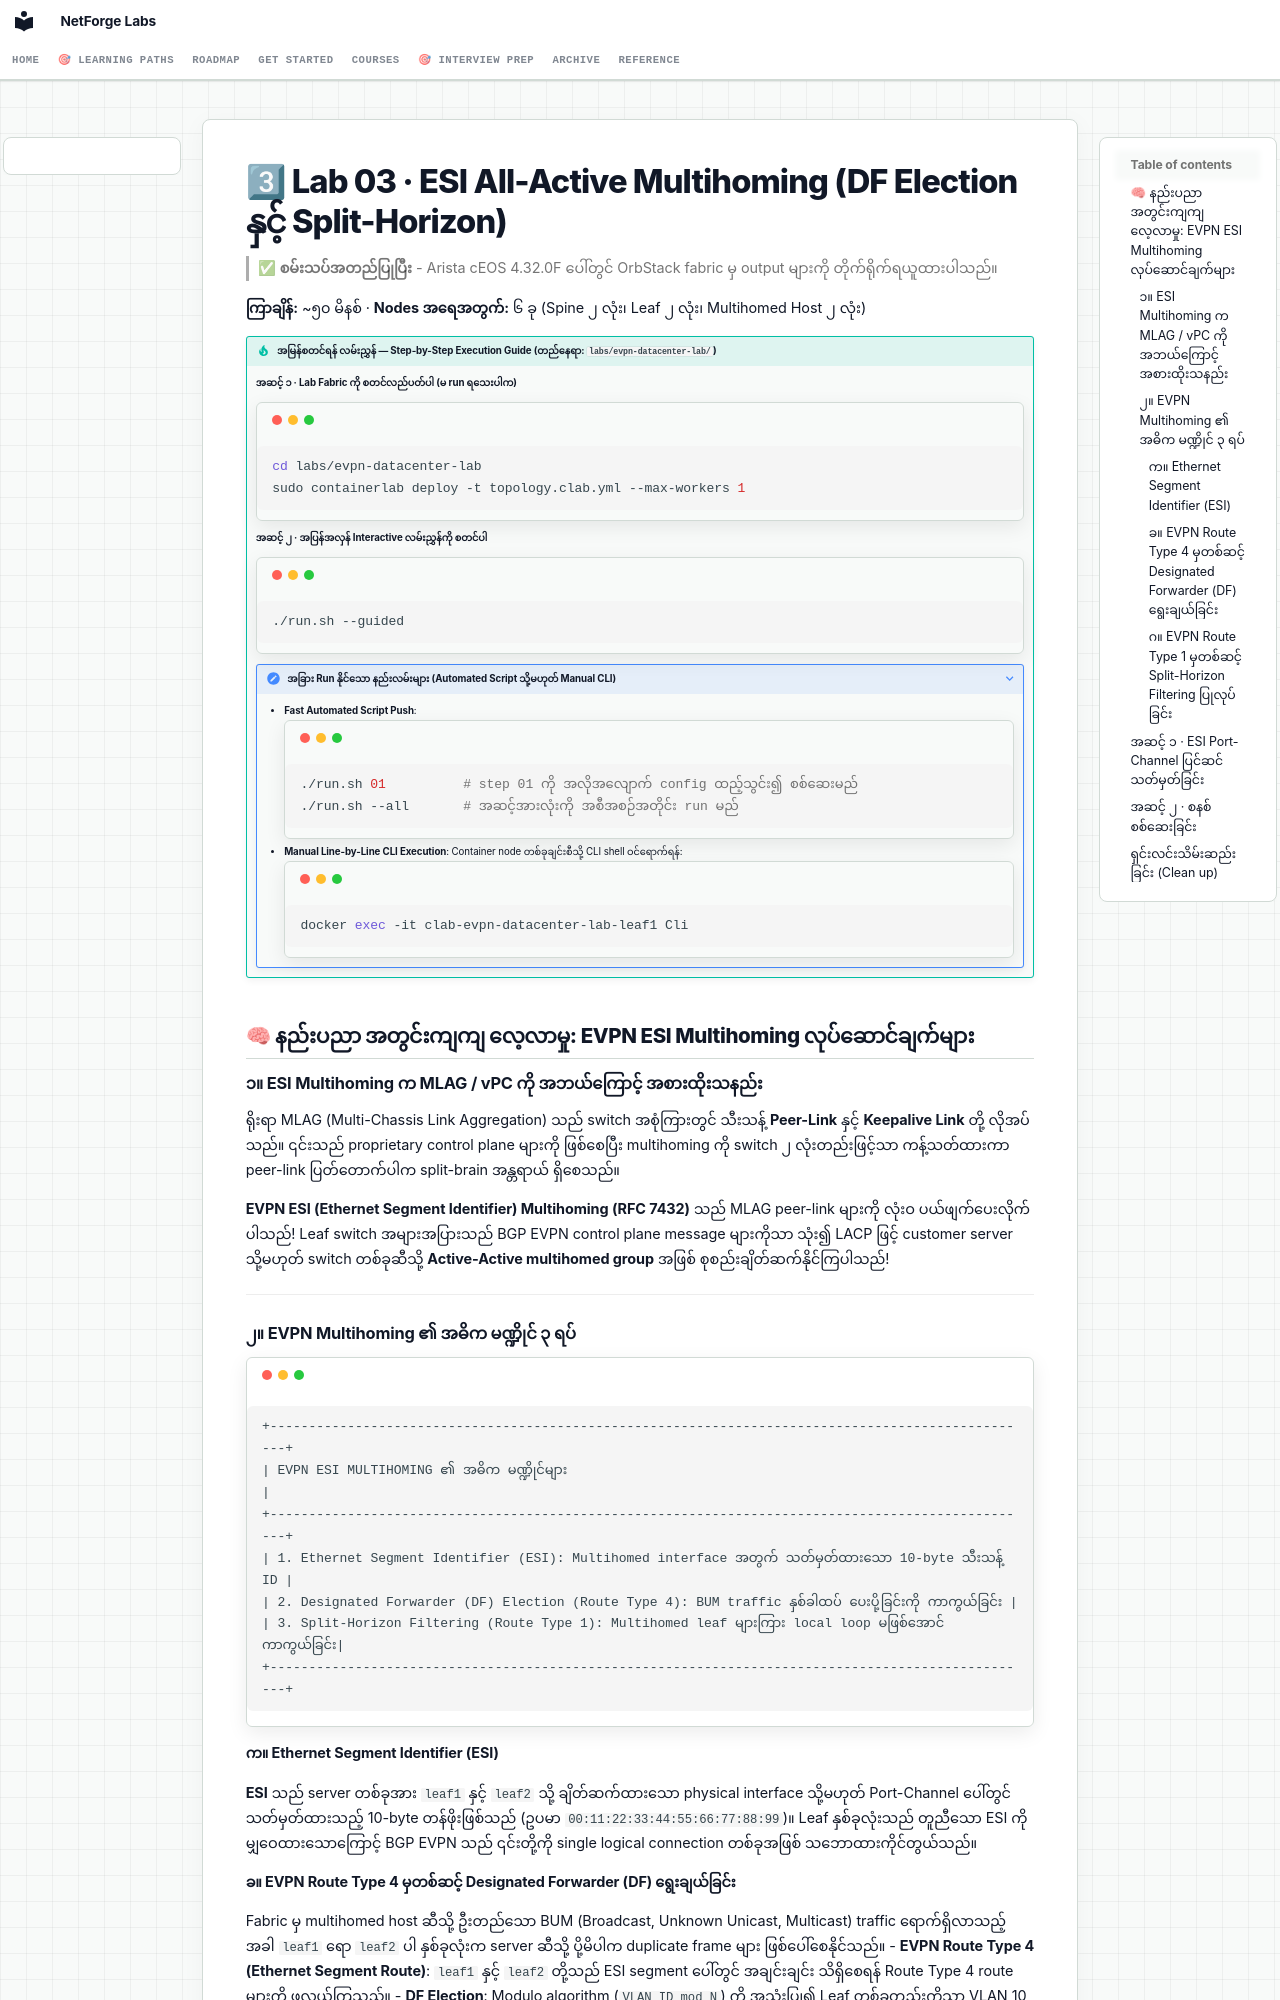

repository: etherhtun/netforge-labs · page: courses/04-evpn/lab-03-esi-multihoming.my/index.html · generator: mkdocs

# 3⃣ Lab 03 · ESI All-Active Multihoming (DF Election နှင့် Split-Horizon) {: #lab-03-esi-all-active-multihoming }

> ✅ **စမ်းသပ်အတည်ပြုပြီး** - Arista cEOS 4.32.0F ပေါ်တွင် OrbStack fabric မှ output များကို တိုက်ရိုက်ရယူထားပါသည်။

**ကြာချိန်:** ~၅၀ မိနစ် · **Nodes အရေအတွက်:** ၆ ခု (Spine ၂ လုံး၊ Leaf ၂ လုံး၊ Multihomed Host ၂ လုံး)

!!! tip "အမြန်စတင်ရန် လမ်းညွှန် — Step-by-Step Execution Guide (တည်နေရာ: `labs/evpn-datacenter-lab/`)"
    **အဆင့် ၁ · Lab Fabric ကို စတင်လည်ပတ်ပါ (မ run ရသေးပါက)**
    ```bash
    cd labs/evpn-datacenter-lab
    sudo containerlab deploy -t topology.clab.yml --max-workers 1
    ```

    **အဆင့် ၂ · အပြန်အလှန် Interactive လမ်းညွှန်ကို စတင်ပါ**
    ```bash
    ./run.sh --guided
    ```

    ??? note "အခြား Run နိုင်သော နည်းလမ်းများ (Automated Script သို့မဟုတ် Manual CLI)"
        - **Fast Automated Script Push**:
          ```bash
          ./run.sh 01          # step 01 ကို အလိုအလျောက် config ထည့်သွင်း၍ စစ်ဆေးမည်
          ./run.sh --all       # အဆင့်အားလုံးကို အစီအစဉ်အတိုင်း run မည်
          ```
        - **Manual Line-by-Line CLI Execution**:
          Container node တစ်ခုချင်းစီသို့ CLI shell ဝင်ရောက်ရန်:
          ```bash
          docker exec -it clab-evpn-datacenter-lab-leaf1 Cli
          ```

## 🧠 နည်းပညာ အတွင်းကျကျ လေ့လာမှု: EVPN ESI Multihoming လုပ်ဆောင်ချက်များ {: #technology-deep-dive-evpn-esi-multihoming-mechanics }

### ၁။ ESI Multihoming က MLAG / vPC ကို အဘယ်ကြောင့် အစားထိုးသနည်း {: #1-why-esi-multihoming-replaces-mlag-vpc }
ရိုးရာ MLAG (Multi-Chassis Link Aggregation) သည် switch အစုံကြားတွင် သီးသန့် **Peer-Link** နှင့် **Keepalive Link** တို့ လိုအပ်သည်။ ၎င်းသည် proprietary control plane များကို ဖြစ်စေပြီး multihoming ကို switch ၂ လုံးတည်းဖြင့်သာ ကန့်သတ်ထားကာ peer-link ပြတ်တောက်ပါက split-brain အန္တရာယ် ရှိစေသည်။

**EVPN ESI (Ethernet Segment Identifier) Multihoming (RFC 7432)** သည် MLAG peer-link များကို လုံးဝ ပယ်ဖျက်ပေးလိုက်ပါသည်! Leaf switch အများအပြားသည် BGP EVPN control plane message များကိုသာ သုံး၍ LACP ဖြင့် customer server သို့မဟုတ် switch တစ်ခုဆီသို့ **Active-Active multihomed group** အဖြစ် စုစည်းချိတ်ဆက်နိုင်ကြပါသည်!

---

### ၂။ EVPN Multihoming ၏ အဓိက မဏ္ဍိုင် ၃ ရပ် {: #2-the-three-pillars-of-evpn-multihoming }

```
+---------------------------------------------------------------------------------------------------+
| EVPN ESI MULTIHOMING ၏ အဓိက မဏ္ဍိုင်များ                                                             |
+---------------------------------------------------------------------------------------------------+
| 1. Ethernet Segment Identifier (ESI): Multihomed interface အတွက် သတ်မှတ်ထားသော 10-byte သီးသန့် ID |
| 2. Designated Forwarder (DF) Election (Route Type 4): BUM traffic နှစ်ခါထပ် ပေးပို့ခြင်းကို ကာကွယ်ခြင်း |
| 3. Split-Horizon Filtering (Route Type 1): Multihomed leaf များကြား local loop မဖြစ်အောင် ကာကွယ်ခြင်း|
+---------------------------------------------------------------------------------------------------+
```

#### က။ Ethernet Segment Identifier (ESI) {: #a-ethernet-segment-identifier-esi }
**ESI** သည် server တစ်ခုအား `leaf1` နှင့် `leaf2` သို့ ချိတ်ဆက်ထားသော physical interface သို့မဟုတ် Port-Channel ပေါ်တွင် သတ်မှတ်ထားသည့် 10-byte တန်ဖိုးဖြစ်သည် (ဥပမာ `00:11:22:33:44:55:66:77:88:99`)။ Leaf နှစ်ခုလုံးသည် တူညီသော ESI ကို မျှဝေထားသောကြောင့် BGP EVPN သည် ၎င်းတို့ကို single logical connection တစ်ခုအဖြစ် သဘောထားကိုင်တွယ်သည်။
